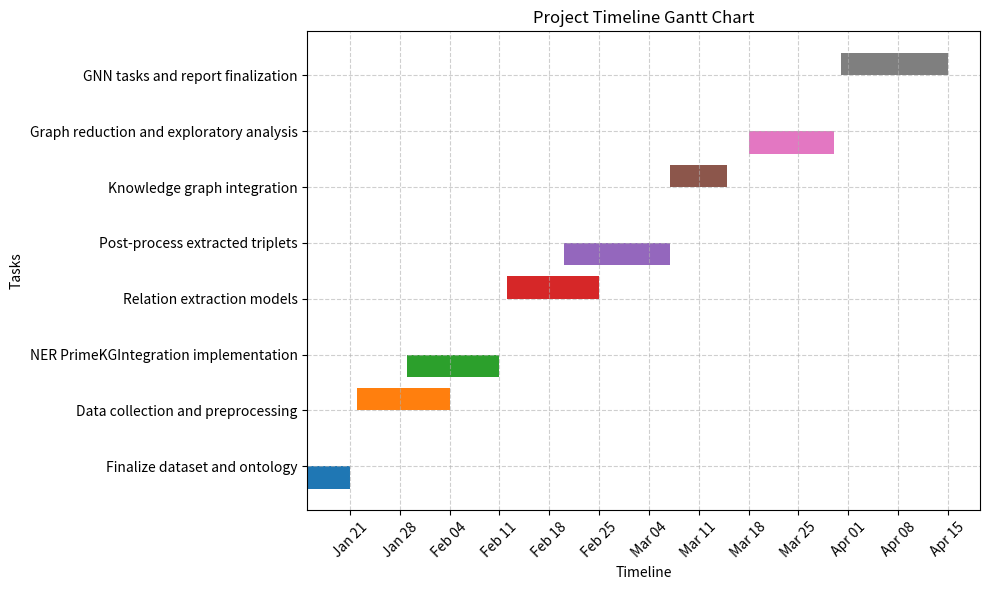

Source code (Python):
import matplotlib.pyplot as plt
import matplotlib.dates as mdates
from datetime import datetime, timedelta

# Define tasks and timelines
tasks = [
    ("Finalize dataset and ontology", "2025-01-15", "2025-01-21"),
    ("Data collection and preprocessing", "2025-01-22", "2025-02-04"),
    ("NER PrimeKGIntegration implementation", "2025-01-29", "2025-02-11"),  # Runs in parallel with data preprocessing
    ("Relation extraction models", "2025-02-12", "2025-02-25"),
    ("Post-process extracted triplets", "2025-02-20", "2025-03-07"),
    ("Knowledge graph integration", "2025-03-07", "2025-03-15"),
    ("Graph reduction and exploratory analysis", "2025-03-18", "2025-03-30"),
    ("GNN tasks and report finalization", "2025-03-31", "2025-04-15")
]

# Create a figure and axis
fig, ax = plt.subplots(figsize=(10, 6))

# Define date format and convert string dates to datetime
start_dates = [datetime.strptime(task[1], "%Y-%m-%d") for task in tasks]
end_dates = [datetime.strptime(task[2], "%Y-%m-%d") for task in tasks]
task_names = [task[0] for task in tasks]
durations = [(end - start).days for start, end in zip(start_dates, end_dates)]

# Plot bars for each task with some overlapping
for i, (start, duration, name) in enumerate(zip(start_dates, durations, task_names)):
    overlap_offset = -0.2 if i % 2 == 0 else 0.2  # Alternate overlapping offset
    ax.barh(i + overlap_offset, duration, left=start, height=0.4, align='center', label=name if i == 0 else "")

# Format the timeline
ax.xaxis.set_major_formatter(mdates.DateFormatter("%b %d"))
ax.xaxis.set_major_locator(mdates.WeekdayLocator(interval=1))
plt.xticks(rotation=45)
ax.set_yticks(range(len(task_names)))
ax.set_yticklabels(task_names)

# Add labels and grid
ax.set_xlabel("Timeline")
ax.set_ylabel("Tasks")
ax.set_title("Project Timeline Gantt Chart")
ax.grid(True, linestyle="--", alpha=0.6)

plt.tight_layout()
plt.show()
